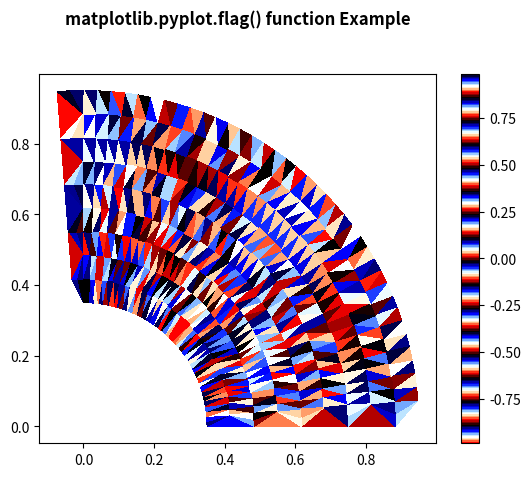

Recreate this plot in Python.
# Implementation of matplotlib function
import matplotlib.pyplot as plt
import matplotlib.tri as tri
import numpy as np

ang = 40
rad = 10
radm = 0.35
radii = np.linspace(radm, 0.95, rad)

angles = np.linspace(0, 0.5 * np.pi, ang)
angles = np.repeat(angles[..., np.newaxis],
                   rad, axis=1)

angles[:, 1::2] += np.pi / ang

x = (radii * np.cos(angles)).flatten()
y = (radii * np.sin(angles)).flatten()
z = (np.sin(4 * radii) * np.cos(4 * angles)).flatten()

triang = tri.Triangulation(x, y)
triang.set_mask(np.hypot(x[triang.triangles].mean(axis=1),
                         y[triang.triangles].mean(axis=1))
                < radm)

tpc = plt.tripcolor(triang, z, shading='flat')
plt.colorbar(tpc)
plt.flag()
plt.title('matplotlib.pyplot.flag() function Example\n\n',
          fontweight="bold")

plt.show()
